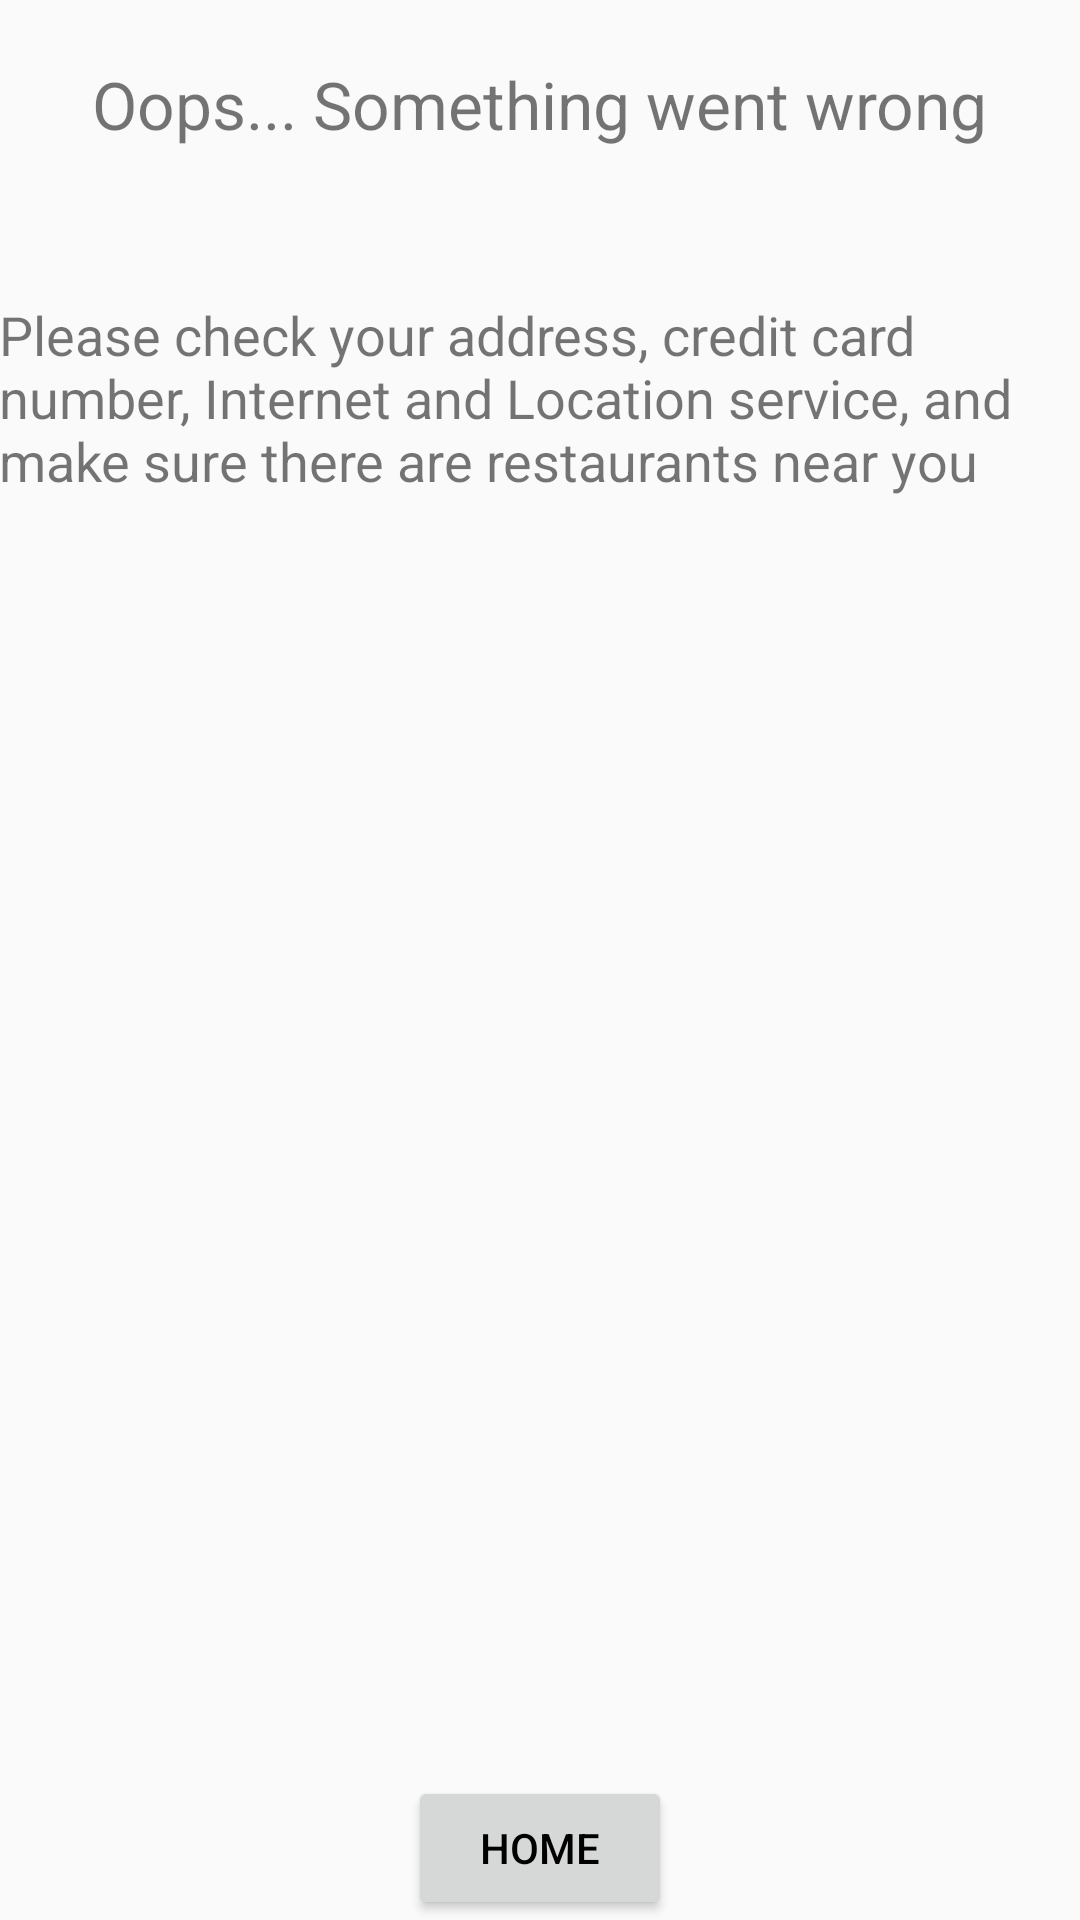

This screen was rendered from an Android layout file. Write that file and the resources it references.
<!-- AndroidManifest.xml: application theme AppTheme -->
<!-- res/layout/failure_view.xml -->
<?xml version="1.0" encoding="utf-8"?>
<RelativeLayout xmlns:android="http://schemas.android.com/apk/res/android"
    xmlns:tools="http://schemas.android.com/tools"
    android:layout_width="match_parent"
    android:layout_height="match_parent"
    android:paddingBottom="@dimen/activity_vertical_margin"
    android:paddingLeft="@dimen/activity_horizontal_margin"
    android:paddingRight="@dimen/activity_horizontal_margin"
    android:paddingTop="@dimen/activity_vertical_margin"
    tools:context="com.jabbic.troy.foodapp.MainActivityFragment"
    tools:showIn="@layout/activity_main">

    <TextView
        android:layout_width="wrap_content"
        android:layout_height="wrap_content"
        android:id="@+id/oops"
        android:text="Oops... Something went wrong"
        android:layout_marginTop="20dp"
        android:layout_centerHorizontal="true"
        android:textSize="@dimen/abc_text_size_large_material"/>
    <TextView
        android:layout_width="wrap_content"
        android:layout_height="wrap_content"
        android:text="Please check your address, credit card number, Internet and Location service, and make sure there are restaurants near you"
        android:id="@+id/fail_message"
        android:layout_below="@id/oops"
        android:textSize="@dimen/abc_text_size_medium_material"
        android:layout_centerHorizontal="true"
        android:layout_marginTop="50dp"/>


    <Button
        android:layout_width="wrap_content"
        android:layout_height="wrap_content"
        android:id="@+id/fail_home"
        android:layout_alignParentBottom="true"
        android:text="Home"
        android:onClick="makeMainScreenFragment"
        android:layout_centerHorizontal="true"
        />

</RelativeLayout>
<!-- res/layout/activity_main.xml (included above) -->
<?xml version="1.0" encoding="utf-8"?>
<android.support.design.widget.CoordinatorLayout xmlns:android="http://schemas.android.com/apk/res/android"
    xmlns:app="http://schemas.android.com/apk/res-auto"
    xmlns:tools="http://schemas.android.com/tools"
    android:layout_width="match_parent"
    android:layout_height="match_parent"
    android:fitsSystemWindows="true"
    tools:context="com.jabbic.troy.foodapp.MainActivity">

    <android.support.design.widget.AppBarLayout
        android:layout_width="match_parent"
        android:layout_height="wrap_content"
        android:theme="@style/AppTheme.AppBarOverlay">

        <android.support.v7.widget.Toolbar
            android:id="@+id/toolbar"
            android:layout_width="match_parent"
            android:layout_height="?attr/actionBarSize"
            android:background="?attr/colorPrimary"
            app:popupTheme="@style/AppTheme.PopupOverlay" />

    </android.support.design.widget.AppBarLayout>

    <include layout="@layout/content_main" />

    <android.support.design.widget.FloatingActionButton
        android:id="@+id/fab"
        android:layout_width="wrap_content"
        android:layout_height="wrap_content"
        android:layout_gravity="bottom|end"
        android:layout_margin="@dimen/fab_margin"
        android:src="@android:drawable/ic_dialog_email" />

</android.support.design.widget.CoordinatorLayout>
<!-- res/layout/content_main.xml (included above) -->
<fragment xmlns:android="http://schemas.android.com/apk/res/android"
    xmlns:app="http://schemas.android.com/apk/res-auto"
    xmlns:tools="http://schemas.android.com/tools"
    android:id="@+id/fragment"
    android:name="com.jabbic.troy.foodapp.MainActivityFragment"
    android:layout_width="match_parent"
    android:layout_height="match_parent"
    app:layout_behavior="@string/appbar_scrolling_view_behavior"
    tools:layout="@layout/fragment_main" />
<!-- res/layout/fragment_main.xml (included above) -->
<RelativeLayout xmlns:android="http://schemas.android.com/apk/res/android"
    xmlns:tools="http://schemas.android.com/tools"
    android:layout_width="match_parent"
    android:layout_height="match_parent"
    android:paddingBottom="@dimen/activity_vertical_margin"
    android:paddingLeft="@dimen/activity_horizontal_margin"
    android:paddingRight="@dimen/activity_horizontal_margin"
    android:paddingTop="@dimen/activity_vertical_margin"
    tools:context="com.jabbic.troy.foodapp.MainActivityFragment"
    tools:showIn="@layout/activity_main"
    android:background="@drawable/round_button">

    <TextView
        android:layout_width="wrap_content"
        android:layout_height="wrap_content"
        android:text="Welcome to Grub Runner"
        android:id="@+id/welcome"
        android:layout_centerHorizontal="true"
        android:textSize="@dimen/abc_text_size_large_material"/>

    <Button
        android:layout_width="wrap_content"
        android:layout_height="wrap_content"
        android:id="@+id/new_order"
        android:text="New Order"
        android:layout_below="@id/welcome"
        android:onClick="makeNewOrderFragment"
        android:layout_centerHorizontal="true"
        android:layout_centerVertical="true"
        android:background="@color/primary_dark_material_dark"
        android:textColor="@color/primary_material_light"

        />

</RelativeLayout>
<!-- resources referenced by this layout -->
<resources>
  <!-- drawable round_button (drawable) -->
  <?xml version="1.0" encoding="utf-8"?>
  <selector xmlns:android="http://schemas.android.com/apk/res/android">
      <item>
          <shape>
  
              <corners
                  android:radius="2dp" />
              <padding
                  android:left="10dp"
                  android:top="10dp"
                  android:right="10dp"
                  android:bottom="10dp" />
              <solid
                  android:color="@color/background_material_dark"
              />
          </shape>
      </item>
  </selector>
  <style name="AppTheme.AppBarOverlay" parent="ThemeOverlay.AppCompat.Dark.ActionBar" />
  <style name="AppTheme.PopupOverlay" parent="ThemeOverlay.AppCompat.Light" />
  <style name="AppTheme" parent="Theme.AppCompat.Light.DarkActionBar">
          
          <item name="colorPrimary">@color/colorPrimaryDark</item>
          <item name="colorPrimaryDark">@color/colorPrimaryDark</item>
          <item name="colorAccent">@color/colorAccent</item>
          <item name="android:colorBackground">@color/background_material_dark</item>
          <item name="android:textColorPrimary">@color/primary_dark_material_dark</item>
          <item name="actionMenuTextColor">@color/primary_dark_material_dark</item>
          <item name="android:actionMenuTextColor">@color/primary_dark_material_dark</item>
      </style>
  <color name="background_material_dark">#fafafa</color>
  <color name="colorPrimaryDark">#e64a19</color>
  <color name="colorAccent">#ffd180</color>
</resources>
